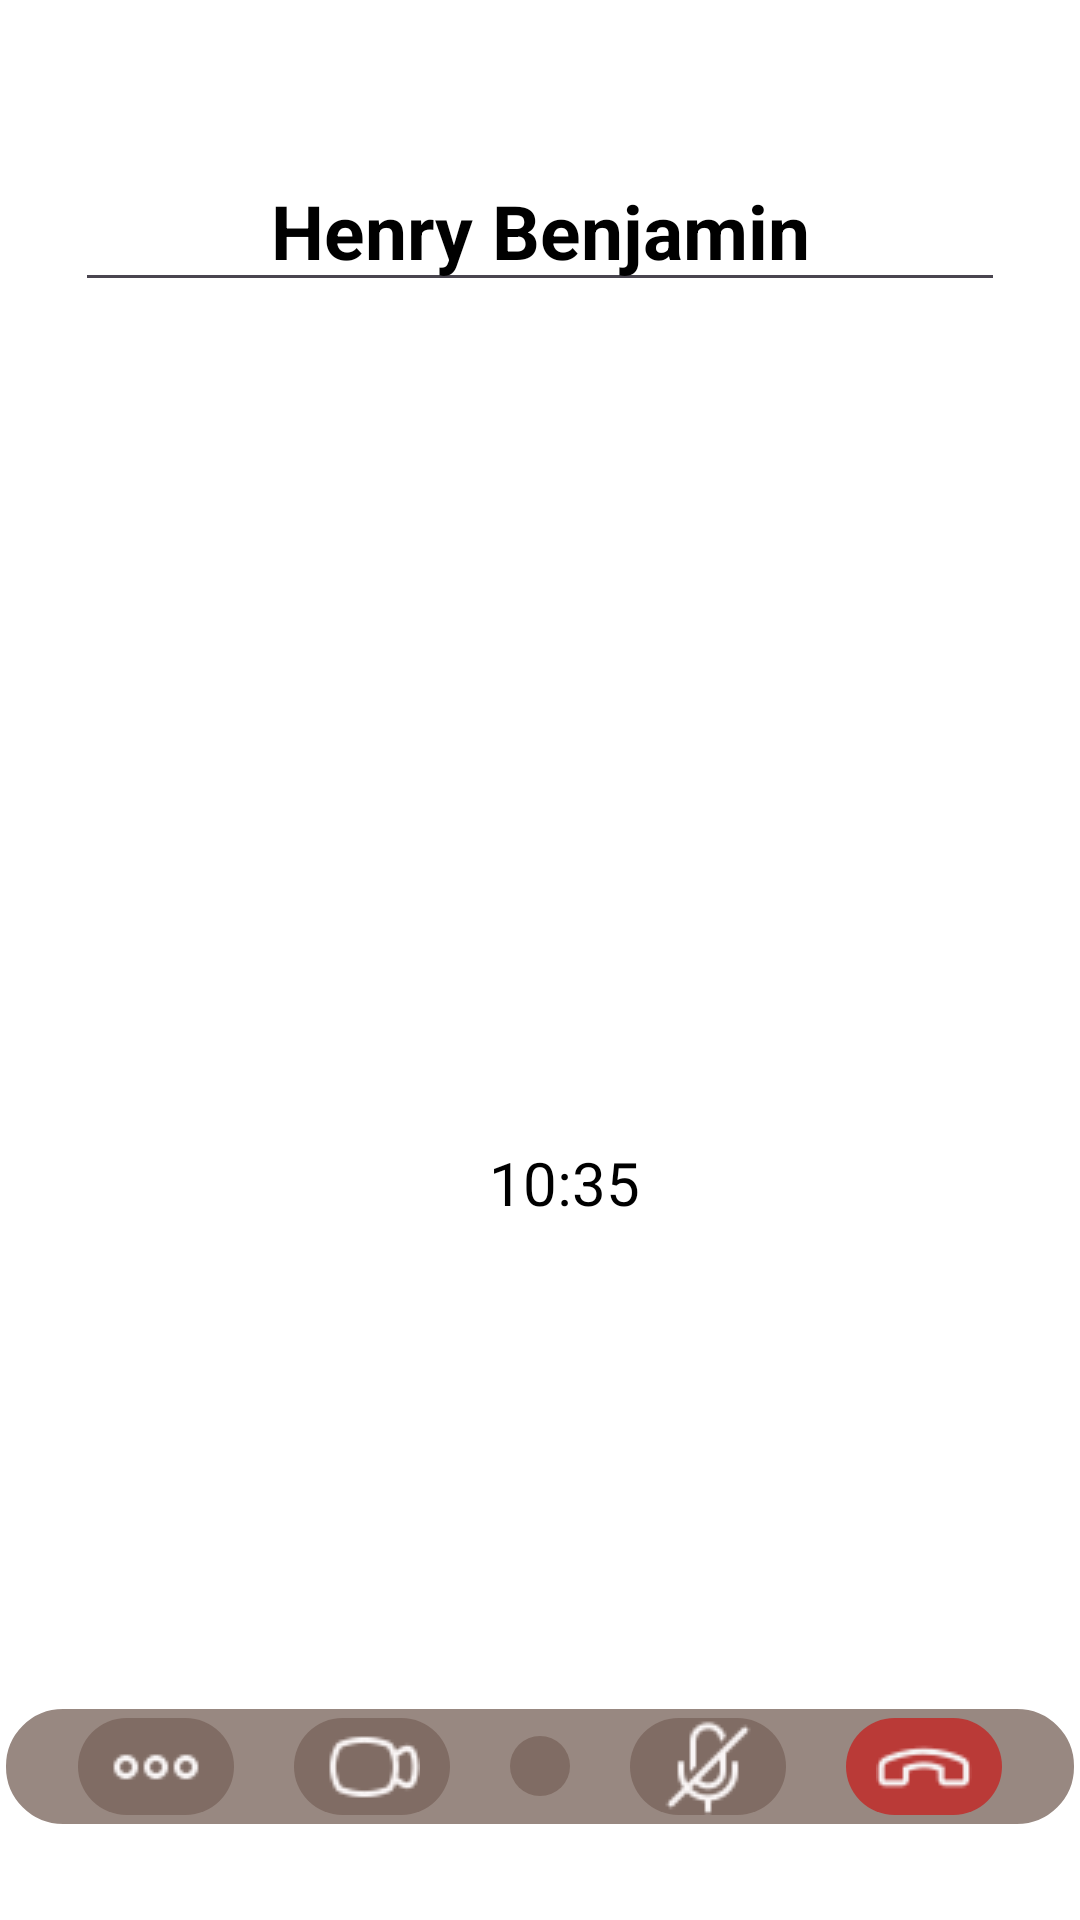

Android layout source for this screen:
<!-- AndroidManifest.xml: application theme Theme.I221194 -->
<!-- res/layout/activity_voice_call.xml -->
<?xml version="1.0" encoding="utf-8"?>
<LinearLayout
    xmlns:android="http://schemas.android.com/apk/res/android"
    xmlns:app="http://schemas.android.com/apk/res-auto"
    xmlns:tools="http://schemas.android.com/tools"
    android:id="@+id/main"
    android:layout_height="match_parent"
    android:layout_width="match_parent"
    android:background="@color/white"
    android:orientation="vertical"
    tools:context=".VoiceCall">

    
    <LinearLayout
        android:id="@+id/topPanel"
        android:layout_width="match_parent"
        android:layout_height="wrap_content"
        android:orientation="horizontal"
        android:padding="25dp"
        android:gravity="center_vertical">

        <EditText
            android:layout_width="0dp"
            android:layout_height="wrap_content"
            android:layout_weight="1"
            android:text="Henry Benjamin"
            android:textSize="25sp"
            android:textAlignment="center"
            android:textColor="@color/black"
            android:layout_marginTop="20dp"
            android:layout_marginBottom="10dp"
            android:textStyle="bold" />
    </LinearLayout>

    
    <ImageButton
        android:id="@+id/image"
        android:layout_width="120dp"
        android:layout_height="120dp"
        android:layout_gravity="center"
        android:background="@drawable/userimg"
        android:clickable="true"
        android:focusable="true"
        android:layout_marginTop="110dp" />

    
    <TextView
        android:id="@+id/callTime"
        android:layout_width="match_parent"
        android:layout_height="wrap_content"
        android:text="10:35"
        android:textSize="20sp"
        android:textAlignment="center"
        android:textColor="@color/black"
        android:layout_marginStart="16dp"
        android:layout_marginTop="20dp" />

    
    <LinearLayout
        android:id="@+id/bottomPanel"
        android:layout_width="match_parent"
        android:layout_height="wrap_content"
        android:orientation="horizontal"
        android:layout_marginBottom="30dp"
        android:layout_marginTop="160dp"
        android:background="@drawable/message_input_white_bg"
        android:gravity="center"
        android:paddingHorizontal="20dp">

        <ImageButton
            android:id="@+id/dots"
            android:layout_width="wrap_content"
            android:layout_height="wrap_content"
            android:backgroundTint="#A15C4338"
            android:padding="10dp"
            android:layout_marginEnd="20dp"
            android:background="@drawable/circled"
            android:src="@drawable/dots" />

        <ImageButton
            android:id="@+id/vidcall"
            android:layout_width="wrap_content"
            android:layout_height="wrap_content"
            android:backgroundTint="#A15C4338"
            android:padding="10dp"
            android:layout_marginEnd="20dp"
            android:background="@drawable/circled"
            android:src="@drawable/vidcall" />

        <ImageButton
            android:id="@+id/speaker"
            android:layout_width="wrap_content"
            android:layout_height="wrap_content"
            android:backgroundTint="#A15C4338"
            android:padding="10dp"
            android:layout_marginEnd="20dp"
            android:background="@drawable/circled"
            android:src="@drawable/speaker_push" />

        <ImageButton
            android:id="@+id/mutemic"
            android:layout_width="wrap_content"
            android:layout_height="wrap_content"
            android:backgroundTint="#A15C4338"
            android:padding="10dp"
            android:layout_marginEnd="20dp"
            android:background="@drawable/circled"
            android:src="@drawable/mic" />

        <ImageButton
            android:id="@+id/endcall"
            android:layout_width="wrap_content"
            android:layout_height="wrap_content"
            android:src="@drawable/endcall"
            android:backgroundTint="#CE0E0E"
            android:background="@drawable/circled"
            android:padding="10dp" />
    </LinearLayout>
</LinearLayout>
<!-- resources referenced by this layout -->
<resources>
  <!-- drawable circled (drawable) -->
  <?xml version="1.0" encoding="utf-8"?>
  <shape xmlns:android="http://schemas.android.com/apk/res/android"
      android:shape="rectangle">
      <corners android:radius="50dp" />
      <solid android:color="#A15C4338" /> 
      <padding android:left="10dp" android:right="10dp" android:top="10dp" android:bottom="10dp"/>
  </shape>
  <!-- drawable dots: png bitmap (drawable, 239 bytes) -->
  <!-- drawable endcall: png bitmap (drawable, 620 bytes) -->
  <!-- drawable message_input_white_bg (drawable) -->
  <?xml version="1.0" encoding="utf-8"?>
  <shape xmlns:android="http://schemas.android.com/apk/res/android">
      <solid android:color="#A15C4338"/> 
  
      <corners android:radius="20dp"/> 
  
      <stroke
          android:width="2dp"
          android:color="#FFFFFF" /> 
  
      <padding
          android:left="10dp"
          android:right="10dp"
          android:top="5dp"
          android:bottom="5dp"/>
  </shape>
  <!-- drawable mic: png bitmap (drawable, 752 bytes) -->
  <!-- drawable vidcall: png bitmap (drawable, 671 bytes) -->
  <style name="Theme.I221194" parent="Base.Theme.I221194" />
  <style name="Base.Theme.I221194" parent="Theme.Material3.DayNight.NoActionBar">
          
          
      </style>
  <!-- not gathered from this repository: default colours our renderer supplied (Android Studio template values) -->
  <color name="black">#FF000000</color>
  <color name="white">#FFFFFFFF</color>
</resources>
